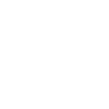
t = 0.00 s
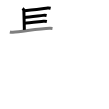
t = 4.50 s
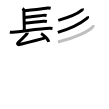
t = 9.25 s
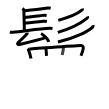
t = 13.75 s
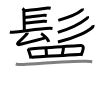
t = 15.50 s
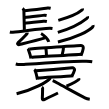
t = 23.00 s

The animated SVG that drew these frames (rendered in a browser with its animation timeline set to each time). Animation: 23 SMIL elements (animate=23); one cycle of 23.00 s.

<svg width="109px" height="109px" viewBox="0 0 px 109px" xmlns="http://www.w3.org/2000/svg" xmlns:xlink="http://www.w3.org/1999/xlink" xml:space="preserve" version="1.1"  baseProfile="full">
<path d="M22.5,8.56c1.39,1.02,1.39,1.19,1.39,2.21s0.46,17.57,0.46,19.1" style="fill:none;stroke:black;stroke-width:3;opacity:0">
  <animate attributeType="CSS" attributeName="opacity" from="0" to="1" begin="0s" dur="1s" repeatCount="0" fill="freeze" />
</path>
<path d="M24.19,10.63c4.64-0.21,17.31-1.88,23.5-2.64c1.4-0.17,2.26,0.14,2.96,0.29" style="fill:none;stroke:black;stroke-width:3;opacity:0">
  <animate attributeType="CSS" attributeName="opacity" from="0" to="1" begin="1s" dur="1s" repeatCount="0" fill="freeze" />
</path>
<path d="M24.52,17.39c4.22-0.36,15.11-1.66,18.52-2.02c1.28-0.13,2.58-0.09,3.57,0.12" style="fill:none;stroke:black;stroke-width:3;opacity:0">
  <animate attributeType="CSS" attributeName="opacity" from="0" to="1" begin="2s" dur="1s" repeatCount="0" fill="freeze" />
</path>
<path d="M24.28,23.38c4.22-0.36,15.61-1.66,19.02-2.02c1.28-0.13,2.58-0.09,3.57,0.12" style="fill:none;stroke:black;stroke-width:3;opacity:0">
  <animate attributeType="CSS" attributeName="opacity" from="0" to="1" begin="3s" dur="1s" repeatCount="0" fill="freeze" />
</path>
<path d="M9.88,32.02c0.79,0.21,2.25,0.24,3.05,0.21c8.27-0.35,25.49-3.72,36.77-3.99c1.32-0.03,2.12,0.1,2.78,0.2" style="fill:none;stroke:black;stroke-width:3;opacity:0">
  <animate attributeType="CSS" attributeName="opacity" from="0" to="1" begin="4s" dur="1s" repeatCount="0" fill="freeze" />
</path>
<path d="M27.23,32.62c0.07,0.51-0.35,1.25-0.59,1.51c-3.2,3.45-4.12,4.53-8.54,8.38c-1.1,0.97-0.53,2.57,1.36,2.09c7.29-1.85,17.29-4.35,25.59-6.75" style="fill:none;stroke:black;stroke-width:3;opacity:0">
  <animate attributeType="CSS" attributeName="opacity" from="0" to="1" begin="5s" dur="1s" repeatCount="0" fill="freeze" />
</path>
<path d="M41.09,33.48c2.73,1.47,7.06,6.06,7.74,8.35" style="fill:none;stroke:black;stroke-width:3;opacity:0">
  <animate attributeType="CSS" attributeName="opacity" from="0" to="1" begin="6s" dur="1s" repeatCount="0" fill="freeze" />
</path>
<path d="M82.47,8.5c0.07,0.29-0.21,1.29-0.64,1.66C78.51,13,71.62,16.64,58.31,20.35" style="fill:none;stroke:black;stroke-width:3;opacity:0">
  <animate attributeType="CSS" attributeName="opacity" from="0" to="1" begin="7s" dur="1s" repeatCount="0" fill="freeze" />
</path>
<path d="M87.59,16.36c0.09,0.38-0.1,1.56-0.67,2.01c-4.28,3.44-13.9,9.59-29.1,13.97" style="fill:none;stroke:black;stroke-width:3;opacity:0">
  <animate attributeType="CSS" attributeName="opacity" from="0" to="1" begin="8s" dur="1s" repeatCount="0" fill="freeze" />
</path>
<path d="M93.05,25.22c0.1,0.4-0.13,1.56-0.69,2.09C88.46,30.98,76.73,37.5,57.93,42" style="fill:none;stroke:black;stroke-width:3;opacity:0">
  <animate attributeType="CSS" attributeName="opacity" from="0" to="1" begin="9s" dur="1s" repeatCount="0" fill="freeze" />
</path>
<path d="M27.87,48.52c0.19,0.18,0.38,0.64,0.46,0.86c0.65,1.77,2.22,6.02,2.66,9.2" style="fill:none;stroke:black;stroke-width:3;opacity:0">
  <animate attributeType="CSS" attributeName="opacity" from="0" to="1" begin="10s" dur="1s" repeatCount="0" fill="freeze" />
</path>
<path d="M29.43,49.09c5.47-0.71,49.44-3.57,51.63-3.58c1.69-0.01,2.44,1.24,2.16,3.09c-0.31,2.1-1.04,4.14-2.23,7.1" style="fill:none;stroke:black;stroke-width:3;opacity:0">
  <animate attributeType="CSS" attributeName="opacity" from="0" to="1" begin="11s" dur="1s" repeatCount="0" fill="freeze" />
</path>
<path d="M45.38,47.6c0.04,0.34,0.54,1.06,0.66,1.95c0.31,2.18,0.38,5.36,0.46,6.3" style="fill:none;stroke:black;stroke-width:3;opacity:0">
  <animate attributeType="CSS" attributeName="opacity" from="0" to="1" begin="12s" dur="1s" repeatCount="0" fill="freeze" />
</path>
<path d="M63.15,46.86c-0.03,0.5,0.3,1.21,0.22,2.01c-0.24,2.26-1.03,5.23-1.22,6.1" style="fill:none;stroke:black;stroke-width:3;opacity:0">
  <animate attributeType="CSS" attributeName="opacity" from="0" to="1" begin="13s" dur="1s" repeatCount="0" fill="freeze" />
</path>
<path d="M31.58,57.3c2.56-0.26,46.2-2.71,49.71-3.11" style="fill:none;stroke:black;stroke-width:3;opacity:0">
  <animate attributeType="CSS" attributeName="opacity" from="0" to="1" begin="14s" dur="1s" repeatCount="0" fill="freeze" />
</path>
<path d="M15.75,63.99c1.84,0.49,5.21,0.62,7.05,0.49c11.72-0.84,51.66-3.84,63.01-3.27c3.06,0.15,4.91,0.23,6.44,0.48" style="fill:none;stroke:black;stroke-width:3;opacity:0">
  <animate attributeType="CSS" attributeName="opacity" from="0" to="1" begin="15s" dur="1s" repeatCount="0" fill="freeze" />
</path>
<path d="M34.25,69.56c0.26,0.18,0.52,0.33,0.64,0.55c0.9,1.77,1.97,6.32,2.58,9.49" style="fill:none;stroke:black;stroke-width:3;opacity:0">
  <animate attributeType="CSS" attributeName="opacity" from="0" to="1" begin="16s" dur="1s" repeatCount="0" fill="freeze" />
</path>
<path d="M35.86,70.82c7.39-0.57,33.26-2.7,36.52-2.95c1.19-0.09,2.41,1.42,2.24,1.96c-0.71,2.23-0.95,2.66-2.47,5.87" style="fill:none;stroke:black;stroke-width:3;opacity:0">
  <animate attributeType="CSS" attributeName="opacity" from="0" to="1" begin="17s" dur="1s" repeatCount="0" fill="freeze" />
</path>
<path d="M37.72,78.1c6.28-0.6,29.42-1.75,35.62-2.45" style="fill:none;stroke:black;stroke-width:3;opacity:0">
  <animate attributeType="CSS" attributeName="opacity" from="0" to="1" begin="18s" dur="1s" repeatCount="0" fill="freeze" />
</path>
<path d="M49.89,77.25c0.09,0.39,0.37,1.04-0.19,1.57c-3.57,3.41-15.21,10.43-33.1,15" style="fill:none;stroke:black;stroke-width:3;opacity:0">
  <animate attributeType="CSS" attributeName="opacity" from="0" to="1" begin="19s" dur="1s" repeatCount="0" fill="freeze" />
</path>
<path d="M41.79,87.23c0.39,0.24,0.81,0.47,0.81,0.88c-0.03,5.21-0.06,6.62-0.26,10.18c-0.09,1.5,0.41,2,2.41,1.09s11-5.29,13.25-6.38" style="fill:none;stroke:black;stroke-width:3;opacity:0">
  <animate attributeType="CSS" attributeName="opacity" from="0" to="1" begin="20s" dur="1s" repeatCount="0" fill="freeze" />
</path>
<path d="M78.7,78.27c0.04,0.19,0.38,0.89,0.17,1.14c-1.34,1.53-5.54,3.7-12.37,6.74" style="fill:none;stroke:black;stroke-width:3;opacity:0">
  <animate attributeType="CSS" attributeName="opacity" from="0" to="1" begin="21s" dur="1s" repeatCount="0" fill="freeze" />
</path>
<path d="M52.67,80.63c1.64,0.57,4.26,2.17,4.71,2.41c6.7,3.57,22.97,12.68,27.5,14.79c1.7,0.79,3.16,1.13,4.87,1.36" style="fill:none;stroke:black;stroke-width:3;opacity:0">
  <animate attributeType="CSS" attributeName="opacity" from="0" to="1" begin="22s" dur="1s" repeatCount="0" fill="freeze" />
</path>
</svg>
